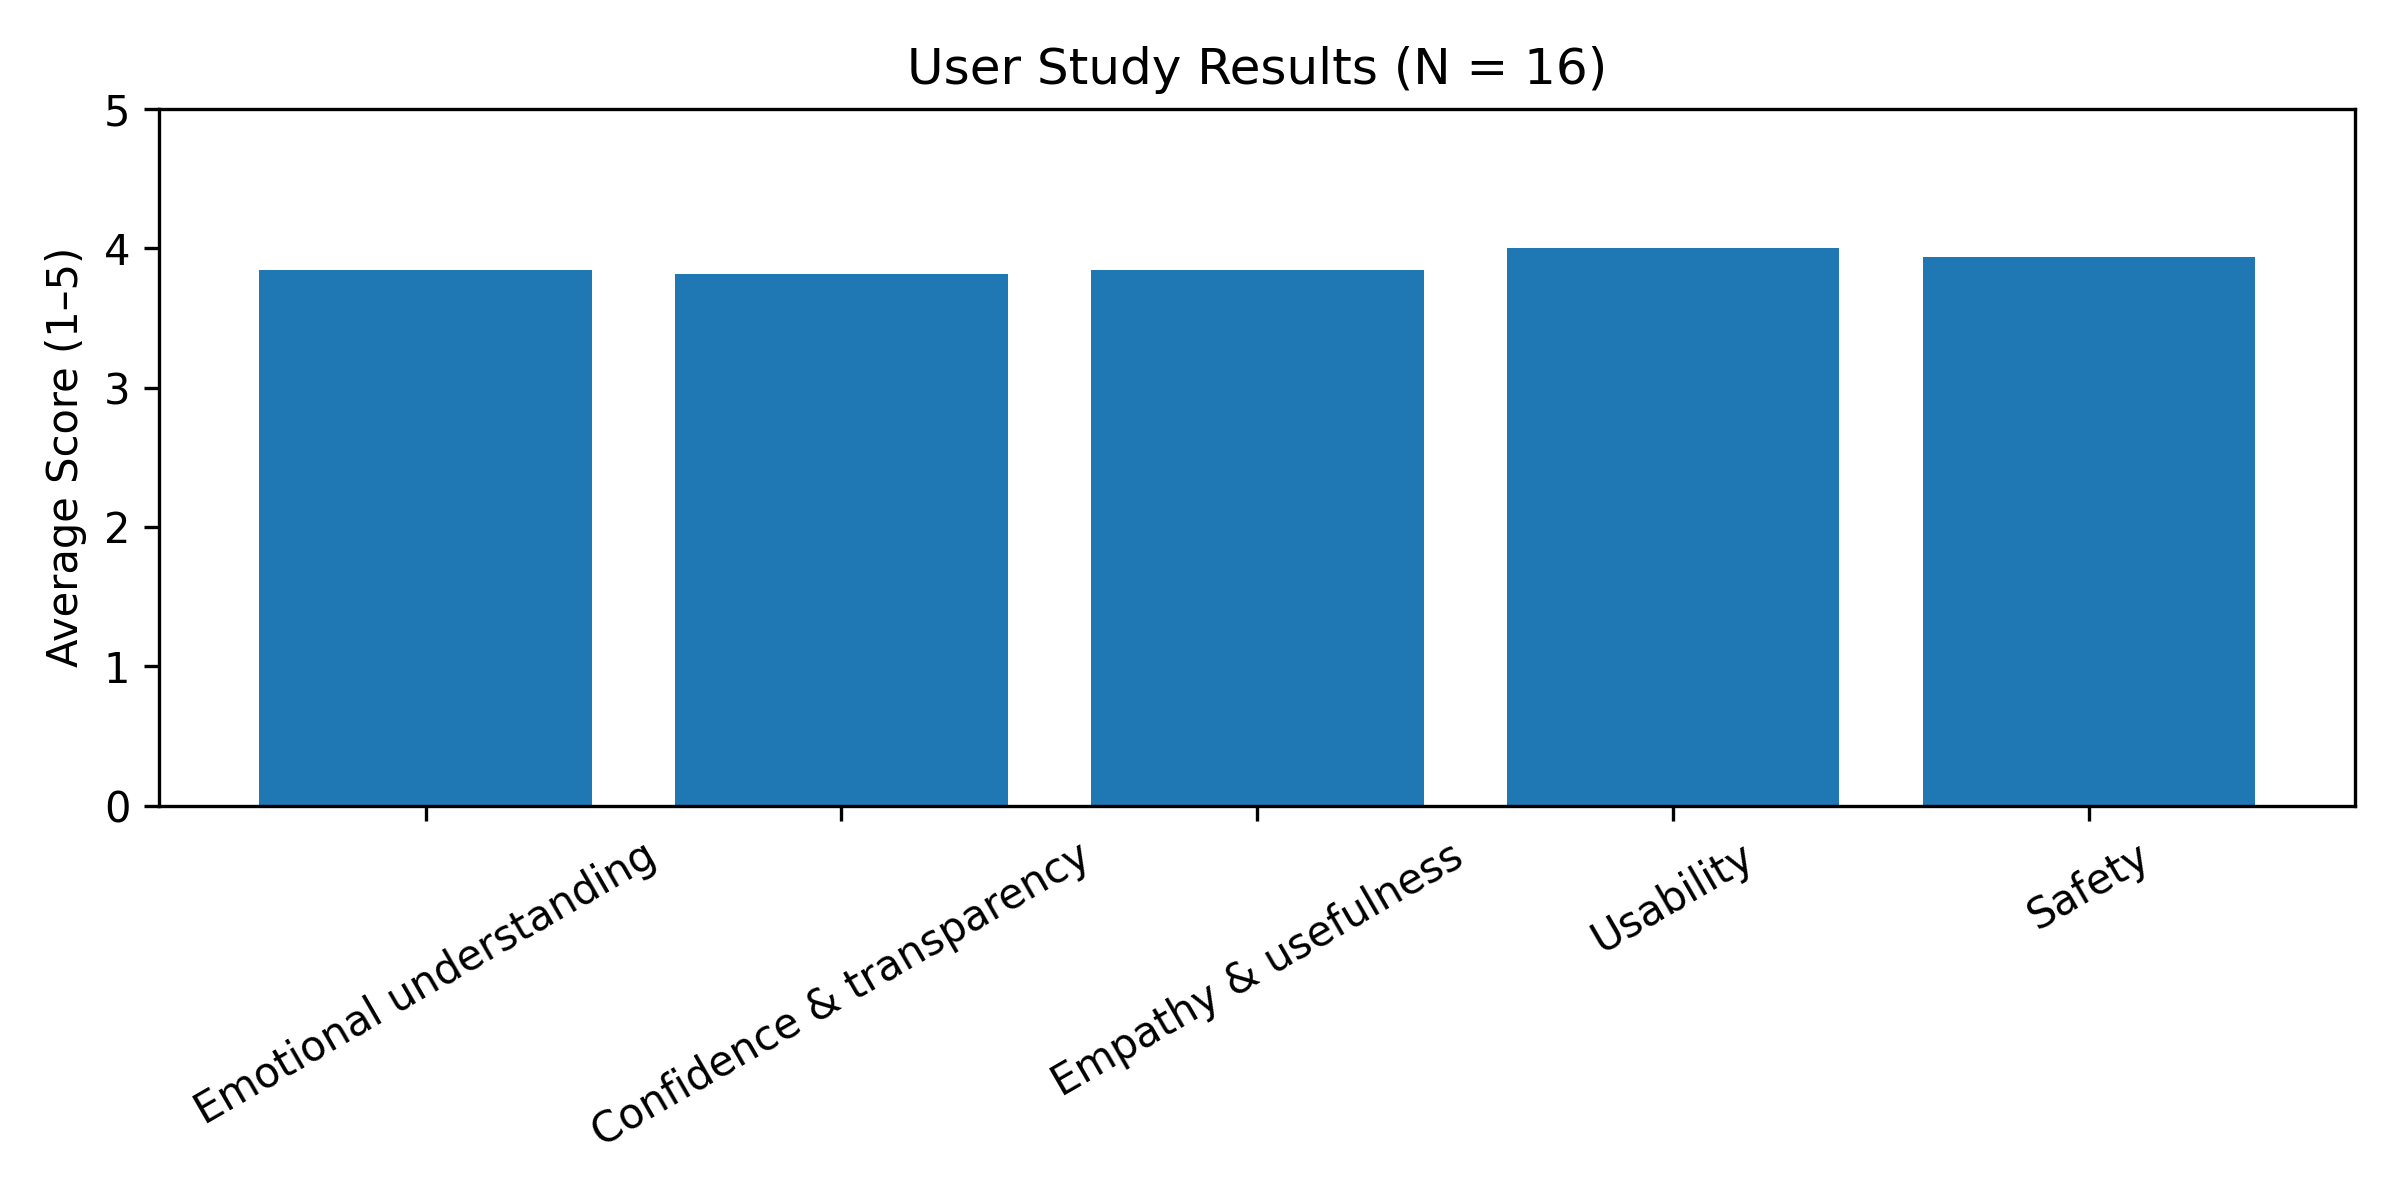

Data behind this chart, as committed beside it:
Dimension, Mean (1–5)
Emotional understanding, 3.84
Confidence & transparency, 3.81
Empathy & usefulness, 3.84
Usability, 4.0
Safety, 3.94
